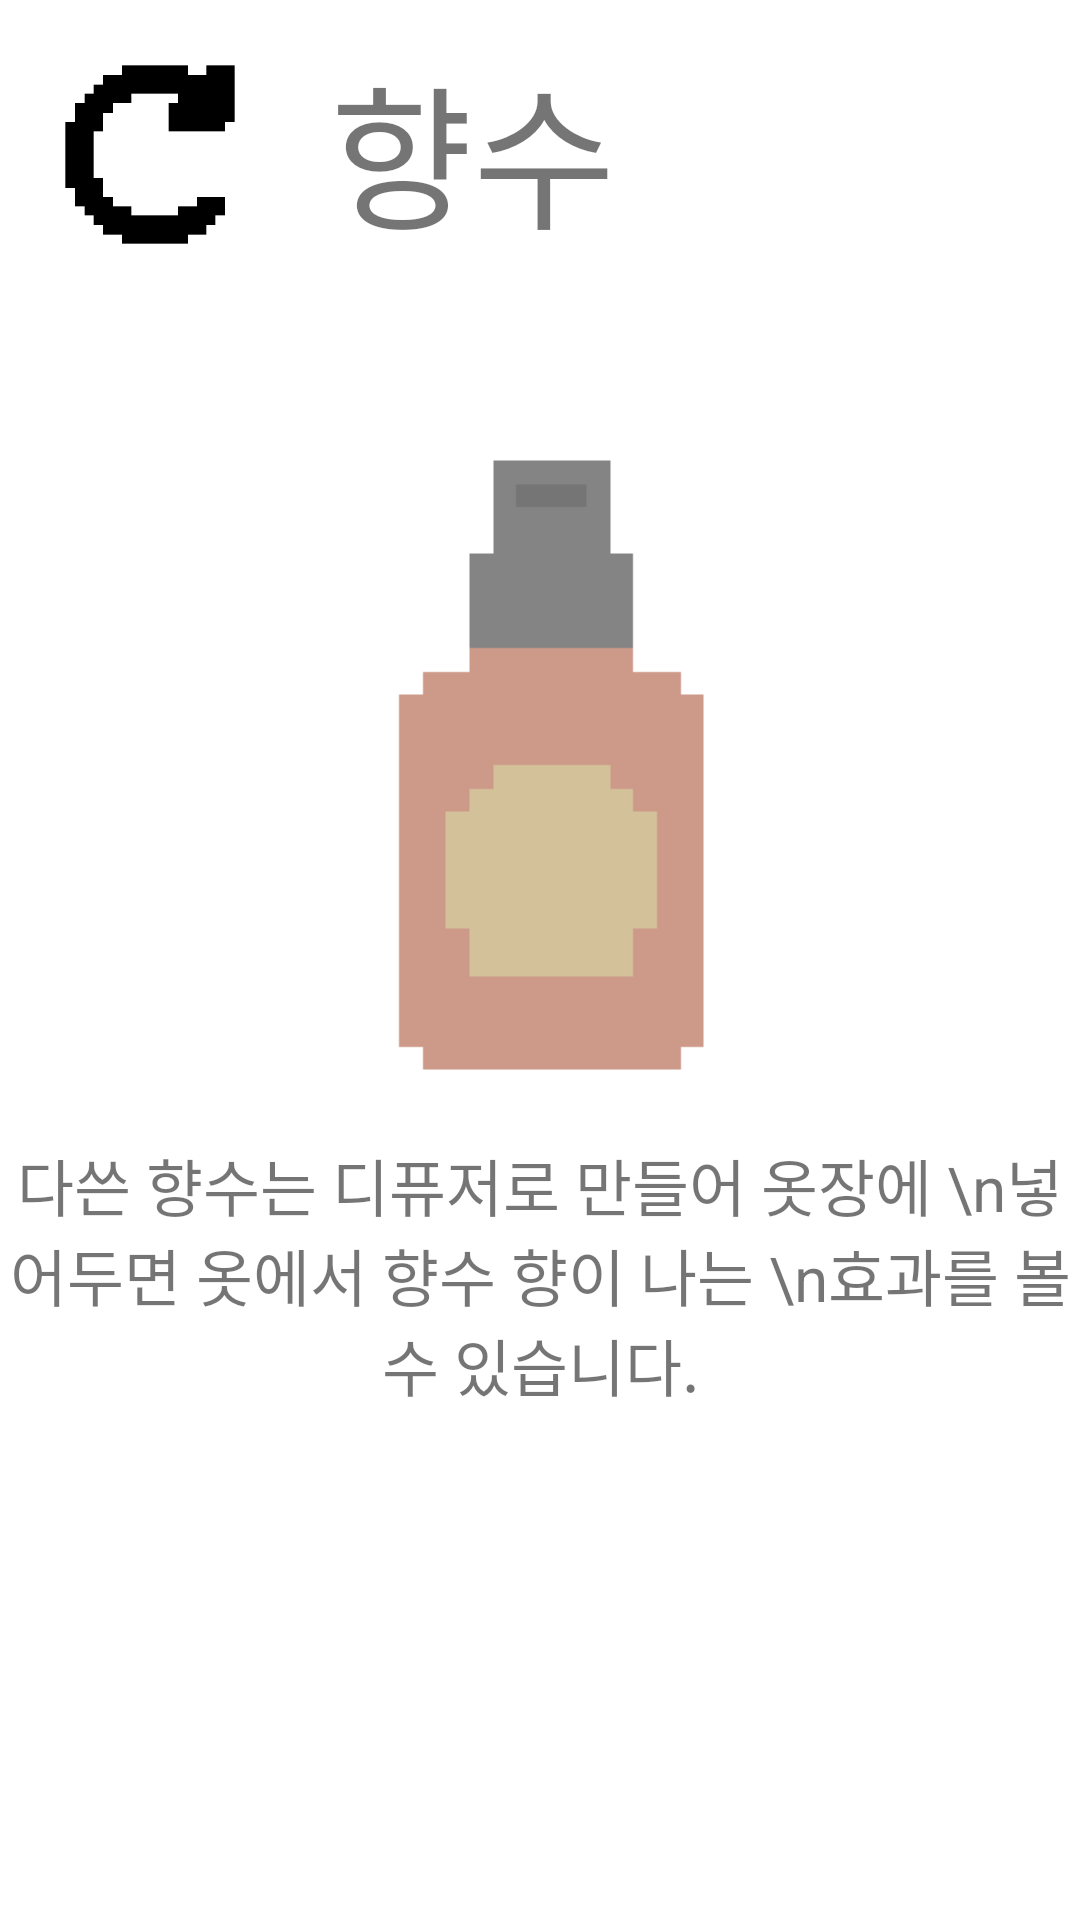

This screen was rendered from an Android layout file. Write that file and the resources it references.
<!-- AndroidManifest.xml: application theme Theme.Tips_ -->
<!-- res/layout/activity_perfume.xml -->
<?xml version="1.0" encoding="utf-8"?>
<LinearLayout xmlns:android="http://schemas.android.com/apk/res/android"
    xmlns:app="http://schemas.android.com/apk/res-auto"
    xmlns:tools="http://schemas.android.com/tools"
    android:layout_width="match_parent"
    android:layout_height="match_parent"
    android:orientation="vertical"
    tools:context=".bottle"
    android:background="@color/white" >


    <LinearLayout
        android:layout_width="match_parent"
        android:layout_height="wrap_content"
        android:orientation="horizontal" >

        <Button
            android:id="@+id/perfume_go"
            android:layout_width="100dp"
            android:layout_height="100dp"
            android:textSize="40dp"
            android:background="@drawable/go_image" />

        <TextView
            android:layout_width="wrap_content"
            android:layout_height="wrap_content"
            android:text="향수"
            android:textSize="25pt"
            android:layout_gravity="center"
            android:layout_marginLeft="10dp"/>

    </LinearLayout>

    <ImageView
        android:layout_marginTop="30dp"
        android:layout_width="match_parent"
        android:layout_height="250dp"
        app:srcCompat="@drawable/perfume_image">
    </ImageView>


    <TextView
        android:layout_width="match_parent"
        android:layout_height="wrap_content"
        android:text="다쓴 향수는 디퓨저로 만들어 옷장에 \n넣어두면 옷에서 향수 향이 나는 \n효과를 볼 수 있습니다."
        android:textSize="10pt"
        android:gravity="center"/>




</LinearLayout>
<!-- resources referenced by this layout -->
<resources>
  <color name="white">#FFFFFFFF</color>
  <!-- drawable go_image: gif bitmap (drawable, 4098 bytes) -->
  <!-- drawable perfume_image: gif bitmap (drawable-v24, 4098 bytes) -->
  <style name="Theme.Tips_" parent="Theme.MaterialComponents.DayNight.DarkActionBar">
          
          <item name="colorPrimary">@color/purple_500</item>
          <item name="colorPrimaryVariant">@color/purple_700</item>
          <item name="colorOnPrimary">@color/white</item>
          
          <item name="colorSecondary">@color/teal_200</item>
          <item name="colorSecondaryVariant">@color/teal_700</item>
          <item name="colorOnSecondary">@color/black</item>
          
          <item name="android:statusBarColor" tools:targetApi="l">?attr/colorPrimaryVariant</item>
          
      </style>
  <color name="purple_500">#FF6200EE</color>
  <color name="purple_700">#FF3700B3</color>
  <color name="teal_200">#FF03DAC5</color>
  <color name="teal_700">#FF018786</color>
  <color name="black">#FF000000</color>
</resources>
